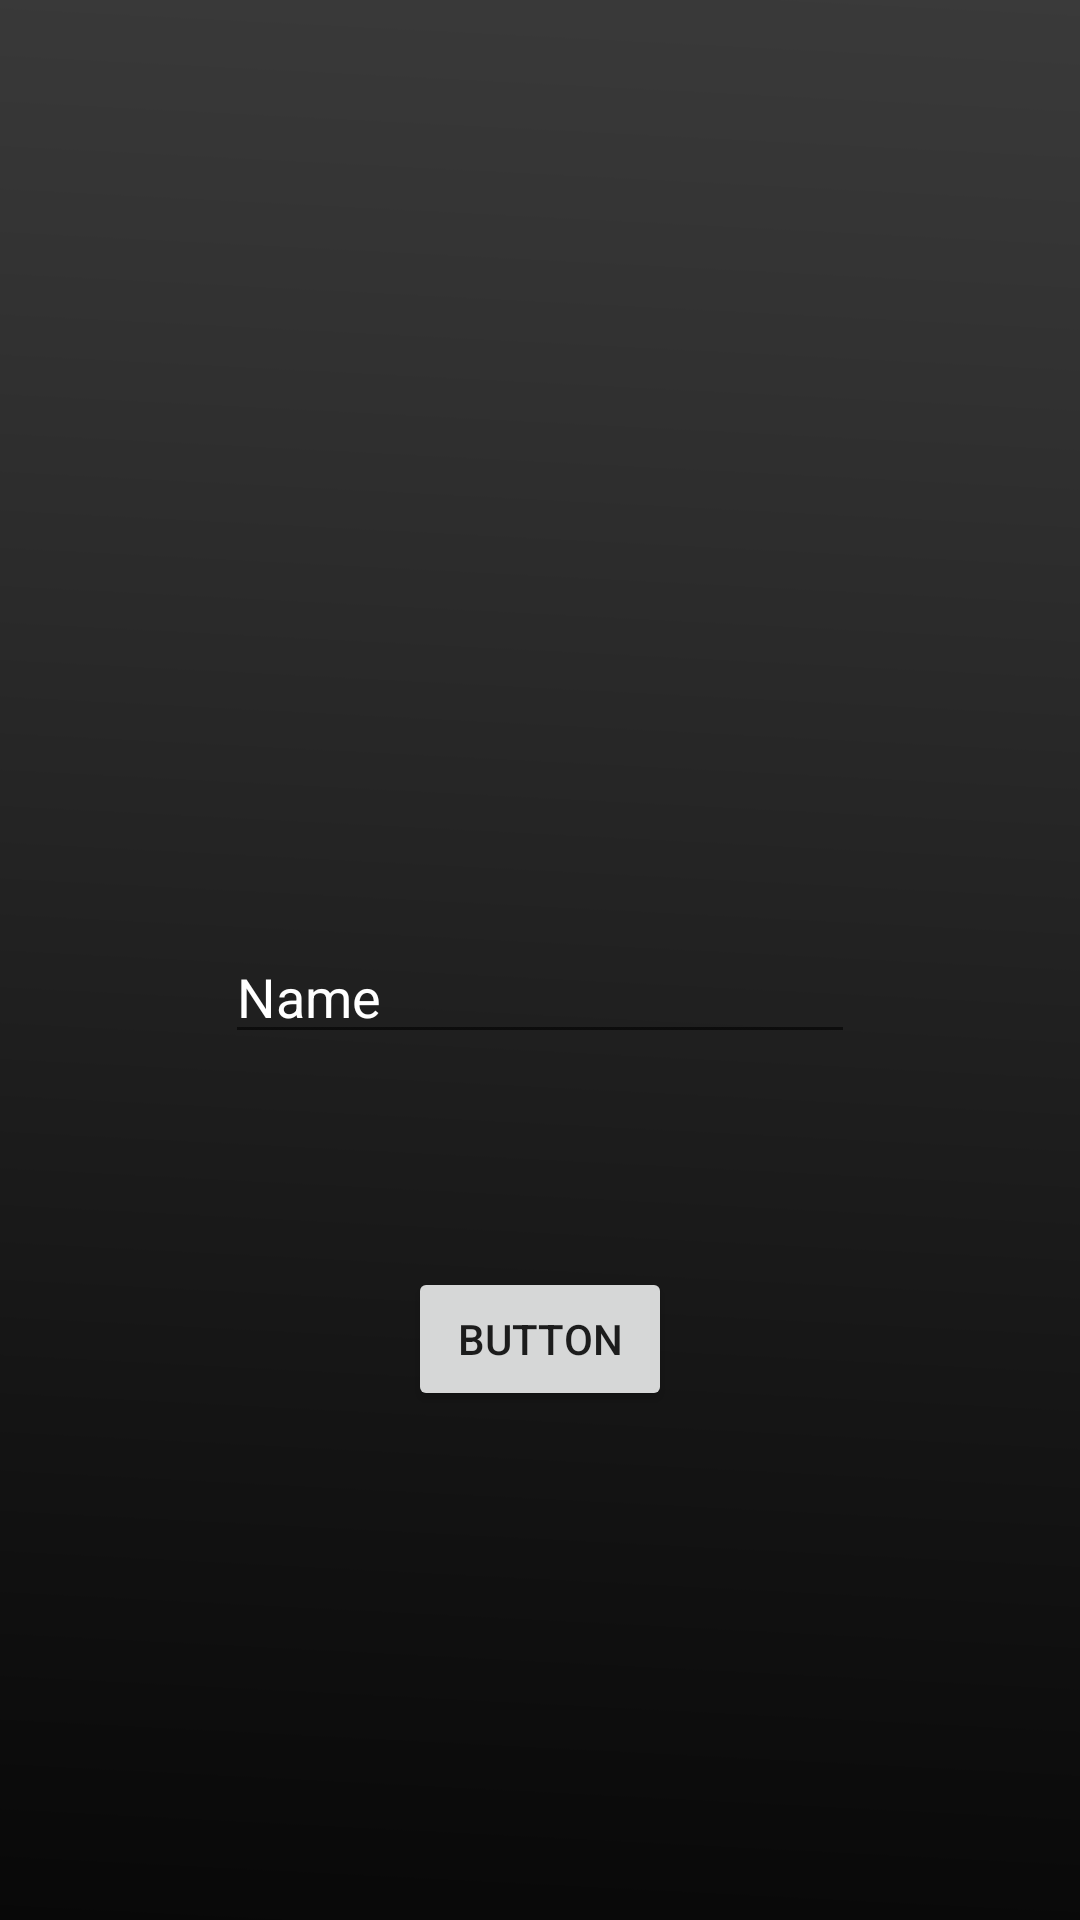

The Android layout XML behind this screen, and the referenced resources:
<!-- AndroidManifest.xml: application theme Theme.21Gun -->
<!-- res/layout/activity_get_name.xml -->
<?xml version="1.0" encoding="utf-8"?>
<androidx.constraintlayout.widget.ConstraintLayout xmlns:android="http://schemas.android.com/apk/res/android"
    xmlns:app="http://schemas.android.com/apk/res-auto"
    xmlns:tools="http://schemas.android.com/tools"
    android:layout_width="match_parent"
    android:layout_height="match_parent"
    tools:context=".GetName"
    android:background="@drawable/background">

    <Button
        android:id="@+id/button"
        android:layout_width="wrap_content"
        android:layout_height="wrap_content"
        android:layout_marginTop="71dp"
        android:onClick="Onclick"
        android:text="Button"
        app:layout_constraintEnd_toEndOf="parent"
        app:layout_constraintStart_toStartOf="parent"
        app:layout_constraintTop_toBottomOf="@+id/textView2" />

    <EditText
        android:id="@+id/textView2"
        android:layout_width="wrap_content"
        android:layout_height="wrap_content"
        android:layout_marginTop="310dp"
        android:ems="10"
        android:inputType="textPersonName"
        android:text="Name"
        android:textColor="@color/white"
        app:layout_constraintEnd_toEndOf="parent"
        app:layout_constraintStart_toStartOf="parent"
        app:layout_constraintTop_toTopOf="parent" />
</androidx.constraintlayout.widget.ConstraintLayout>
<!-- resources referenced by this layout -->
<resources>
  <color name="white">#FFFFFFFF</color>
  <!-- drawable background: png bitmap (drawable, 24372 bytes) -->
  <style name="Theme.21Gun" parent="Theme.MaterialComponents.DayNight.DarkActionBar">
          
          <item name="colorPrimary">@color/purple_500</item>
          <item name="colorPrimaryVariant">@color/purple_700</item>
          <item name="colorOnPrimary">@color/white</item>
          
          <item name="colorSecondary">@color/teal_200</item>
          <item name="colorSecondaryVariant">@color/teal_700</item>
          <item name="colorOnSecondary">@color/black</item>
          
          <item name="android:statusBarColor" tools:targetApi="l">?attr/colorPrimaryVariant</item>
          
      </style>
  <color name="purple_500">#FF6200EE</color>
  <color name="purple_700">#FF3700B3</color>
  <color name="teal_200">#FF03DAC5</color>
  <color name="teal_700">#FF018786</color>
  <color name="black">#FF000000</color>
</resources>
